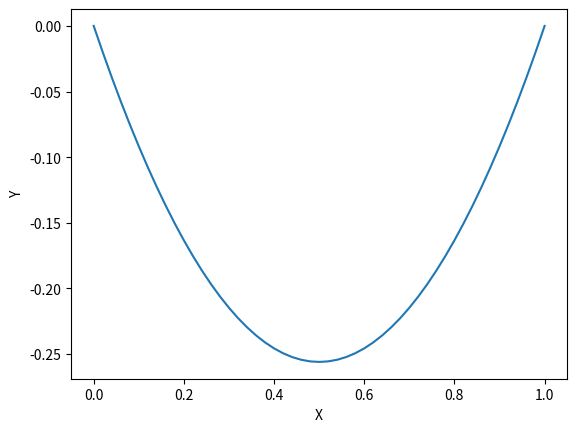

Write the Python code that produced this figure.
#!/usr/bin/env python
# coding: utf-8

# # Numerical Techniques Laboratory
# [redacted]

# Solve the ODE for the given conditions 
# $$y'' = 2 + y^2$$
# For the conditions 
# $$y(0) = 0 = y(1) $$

# In[1]:


import matplotlib.pyplot as plt
import numpy as np
get_ipython().run_line_magic('matplotlib', 'inline')


# In[2]:


def ThomasAlgorithm(a, b, c, d, n):
    c_dash = np.zeros(n-1)
    d_dash = np.zeros(n-1)
    c_dash[0] = c[0]/b[0]
    d_dash[0] = d[0]/b[0]
    for itr in range(1, n-1):
        c_dash[itr] = c[itr] / (b[itr] - a[itr] * c_dash[itr-1])
        d_dash[itr] = (d[itr] - a[itr]*d_dash[itr-1]) / (b[itr] - a[itr] * c_dash[itr-1])
    
    y = np.zeros(n-1)
    y[n-2] = d_dash[n-2]
    
    for itr in reversed(range(n-2)):
        y[itr] = d_dash[itr] - c_dash[itr] * y[itr+1]
    
    return y


# In[3]:


x0 = 0
xn = 1
y0 = 0 
yn = 1
def func(x0, xn, h = 0.1):
    lst = np.arange(x0, xn, h)
    lst = np.append(lst, xn)
    return lst


# In[4]:


def BVP(x0, xn, y0, yn, step, epsilon = 0.0001):
    '''Keeping the initialization y = 0.5cos(x) '''
    x = func(x0, xn, step)
    y = x - x**2
    print(y)
#     y = np.zeros(x.shape[0])
# #     y[0] = 0.5
#     y[-1] = -0.5
#     a = [1/step**2 - 2*(y[i+1] - y[i-1])/(4*step**2)for i in range(1, len(y)-1)]
#     b = [-2/step**2 + -2*y[i] + 1 for i in range(1, len(y)-1)]
#     c = [1/step**2 + 2*(y[i+1] - y[i-1]) for i in range(1, len(y) -1)]
#     d = [-(y[i]**2 - y[i] - 1 + (y[i+1] -y[i-1])**2/(4*step**2) - (y[i-1] - 2*y[i] + y[i+1])/(step**2)) for i in range(1, len(y)-1)]
    delta_y = np.ones(y.shape)
    while(np.amax(np.absolute(delta_y))>epsilon):
        a = [1/step**2 for i in range(1, len(y)-1)]
        b = [-2*y[i] - 2/step**2 for i in range(1, len(y)-1)]
        c = [1/step**2 for i in range(1, len(y) -1)]
        d = [2 +y[i]**2  -(y[i-1] - 2*y[i] + y[i+1])/(step**2) for i in range(1, len(y)-1)]
        delta_y = ThomasAlgorithm(a, b, c, d, len(y)-1)
        delta_y = np.insert(delta_y, 0, 0)
        delta_y = np.append(delta_y, 0)
        print(delta_y)
        y = y + delta_y
        
    return y


# In[5]:


y_new = BVP(x0, xn, y0, yn, step=0.02, epsilon = 0.0001)
print(y_new)


# In[6]:


x = func(x0, xn, 0.02)
plt.xlabel('X')
plt.ylabel('Y')
plt.plot(x, y_new, '-')


# In[ ]:




